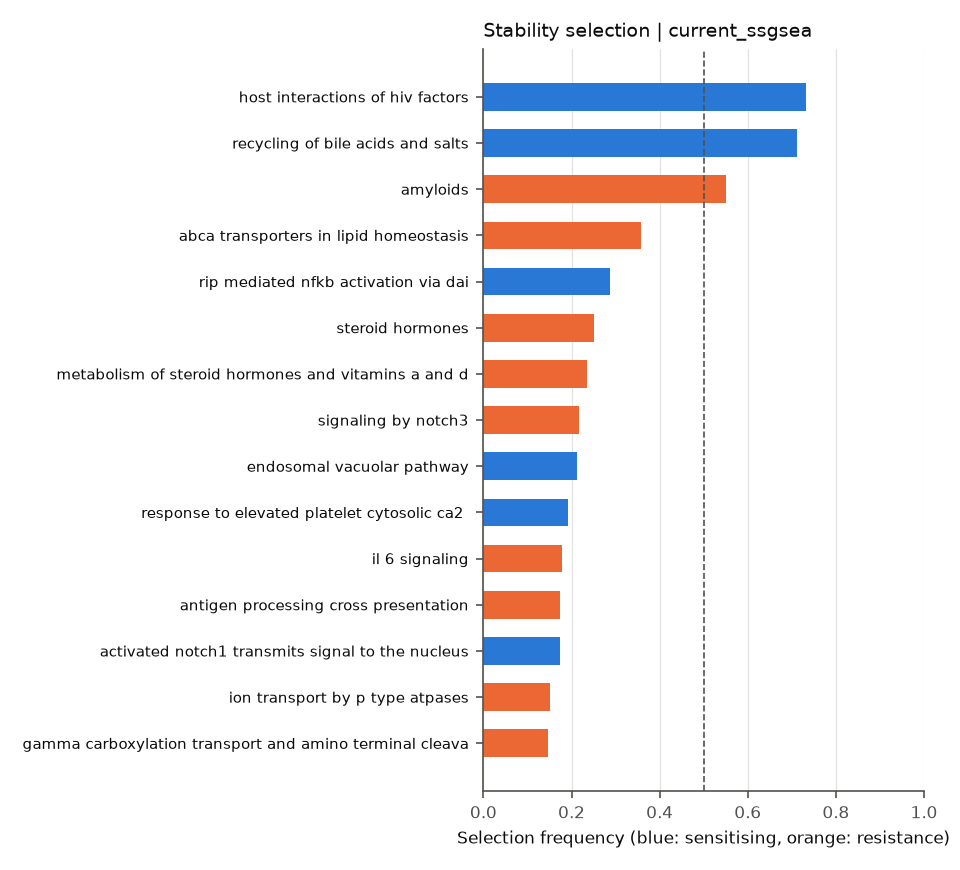

Values plotted in this chart, from the file beside it:
	selection_freq	sign_agreement	mean_coef
REACTOME_ABACAVIR_TRANSPORT_AND_METABOLI…	0.05125	1.0	0.131
REACTOME_ABCA_TRANSPORTERS_IN_LIPID_HOME…	0.3575	1.0	0.2385
REACTOME_ABC_FAMILY_PROTEINS_MEDIATED_TR…	0.0375	0.9333	-0.06882
REACTOME_ACTIVATED_NOTCH1_TRANSMITS_SIGN…	0.175	0.7857	-0.1367
REACTOME_ACTIVATION_OF_CHAPERONES_BY_ATF…	0.02375	0.8947	-0.0272
REACTOME_ACTIVATION_OF_CHAPERONE_GENES_B…	0.025	0.9	-0.07184
REACTOME_AMYLOIDS	0.55	1.0	0.2992
REACTOME_ANTIGEN_PRESENTATION_FOLDING_AS…	0.01375	1.0	-0.0267
REACTOME_ANTIGEN_PROCESSING_CROSS_PRESEN…	0.175	0.3571	0.09352
REACTOME_BASE_EXCISION_REPAIR	0.00125	1.0	-0.04121
REACTOME_BASE_FREE_SUGAR_PHOSPHATE_REMOV…	0.01	0.75	0.04308
REACTOME_BILE_ACID_AND_BILE_SALT_METABOL…	0.02	0.5	-0.02656
REACTOME_CIRCADIAN_CLOCK	0.0575	1.0	-0.03832
REACTOME_COMMON_PATHWAY	0.04375	0.9429	0.1149
REACTOME_DNA_REPAIR	0.1138	0.8681	-0.07382
REACTOME_DOWNREGULATION_OF_SMAD2_3_SMAD4…	0.03625	0.2414	-0.004012
REACTOME_DOWNREGULATION_OF_TGF_BETA_RECE…	0.01875	0.06667	-0.004929
REACTOME_ENDOSOMAL_VACUOLAR_PATHWAY	0.2125	0.9765	-0.1864
REACTOME_ER_PHAGOSOME_PATHWAY	0.02875	0.2174	-0.02363
REACTOME_FORMATION_OF_FIBRIN_CLOT_CLOTTI…	0.045	0.3333	-0.01269
REACTOME_GAMMA_CARBOXYLATION_TRANSPORT_A…	0.1462	0.9658	0.1004
REACTOME_HDL_MEDIATED_LIPID_TRANSPORT	0.03625	0.7241	-0.07541
REACTOME_HEMOSTASIS	0.065	1.0	0.1084
REACTOME_HOST_INTERACTIONS_OF_HIV_FACTOR…	0.7325	1.0	-0.3873
REACTOME_IL_6_SIGNALING	0.1787	1.0	0.1857
REACTOME_INFLAMMASOMES	0.04	1.0	0.07844
REACTOME_INITIAL_TRIGGERING_OF_COMPLEMEN…	0.0325	0.7692	-0.05576
REACTOME_INTRINSIC_PATHWAY	0.01625	1.0	-0.06968
REACTOME_ION_TRANSPORT_BY_P_TYPE_ATPASES	0.1512	0.9835	0.1479
REACTOME_IRON_UPTAKE_AND_TRANSPORT	0.04375	0.8286	-0.04553
REACTOME_LIPID_DIGESTION_MOBILIZATION_AN…	0.0425	0.4118	-0.01492
REACTOME_LIPOPROTEIN_METABOLISM	0.01875	0.7333	-0.04801
REACTOME_METABOLISM_OF_STEROID_HORMONES_…	0.2362	1.0	0.13
REACTOME_METAL_ION_SLC_TRANSPORTERS	0.145	0.5345	0.04881
REACTOME_NEF_MEDIATED_DOWNREGULATION_OF_…	0.02625	1.0	0.08972
REACTOME_NFKB_IS_ACTIVATED_AND_SIGNALS_S…	0.01375	0.09091	-0.06189
REACTOME_NRIF_SIGNALS_CELL_DEATH_FROM_TH…	0.0475	0.6316	-0.0734
REACTOME_P75NTR_RECRUITS_SIGNALLING_COMP…	0.02375	0.7895	0.04643
REACTOME_P75NTR_SIGNALS_VIA_NFKB	0.005	0.5	0.03419
REACTOME_P75_NTR_RECEPTOR_MEDIATED_SIGNA…	0.02	0.125	0.01057
REACTOME_PEPTIDE_HORMONE_BIOSYNTHESIS	0.145	1.0	0.07301
REACTOME_PLATELET_ACTIVATION_SIGNALING_A…	0.00125	1.0	-0.01463
REACTOME_PTM_GAMMA_CARBOXYLATION_HYPUSIN…	0.1212	0.9588	0.136
REACTOME_RECYCLING_OF_BILE_ACIDS_AND_SAL…	0.7125	1.0	-0.4587
REACTOME_REGULATED_PROTEOLYSIS_OF_P75NTR	0.09	0.7778	-0.05033
REACTOME_REGULATION_OF_COMPLEMENT_CASCAD…	0.0225	0.7778	-0.01983
REACTOME_REGULATION_OF_INSULIN_LIKE_GROW…	0.0025	1.0	-0.03888
REACTOME_RESOLUTION_OF_AP_SITES_VIA_THE_…	0.0075	0.6667	-0.07582
REACTOME_RESOLUTION_OF_AP_SITES_VIA_THE_…	0.02125	0.7647	0.08443
REACTOME_RESPONSE_TO_ELEVATED_PLATELET_C…	0.1925	1.0	-0.2058
REACTOME_RIP_MEDIATED_NFKB_ACTIVATION_VI…	0.2863	1.0	-0.2271
REACTOME_SIGNALING_BY_NOTCH1	0.0325	1.0	0.124
REACTOME_SIGNALING_BY_NOTCH2	0.0475	0.8421	-0.08358
REACTOME_SIGNALING_BY_NOTCH3	0.2162	1.0	0.2335
REACTOME_SIGNALING_BY_NOTCH4	0.07375	1.0	0.1685
REACTOME_SIGNALING_BY_RHO_GTPASES	0.1	0.975	-0.1301
REACTOME_SIGNALING_BY_TGF_BETA_RECEPTOR_…	0.1437	1.0	0.1861
REACTOME_SMAD2_SMAD3_SMAD4_HETEROTRIMER_…	0.0125	0.4	0.00153
REACTOME_STEROID_HORMONES	0.2512	1.0	0.08598
REACTOME_SYNTHESIS_AND_INTERCONVERSION_O…	0.1313	1.0	0.137
... 9 more rows
